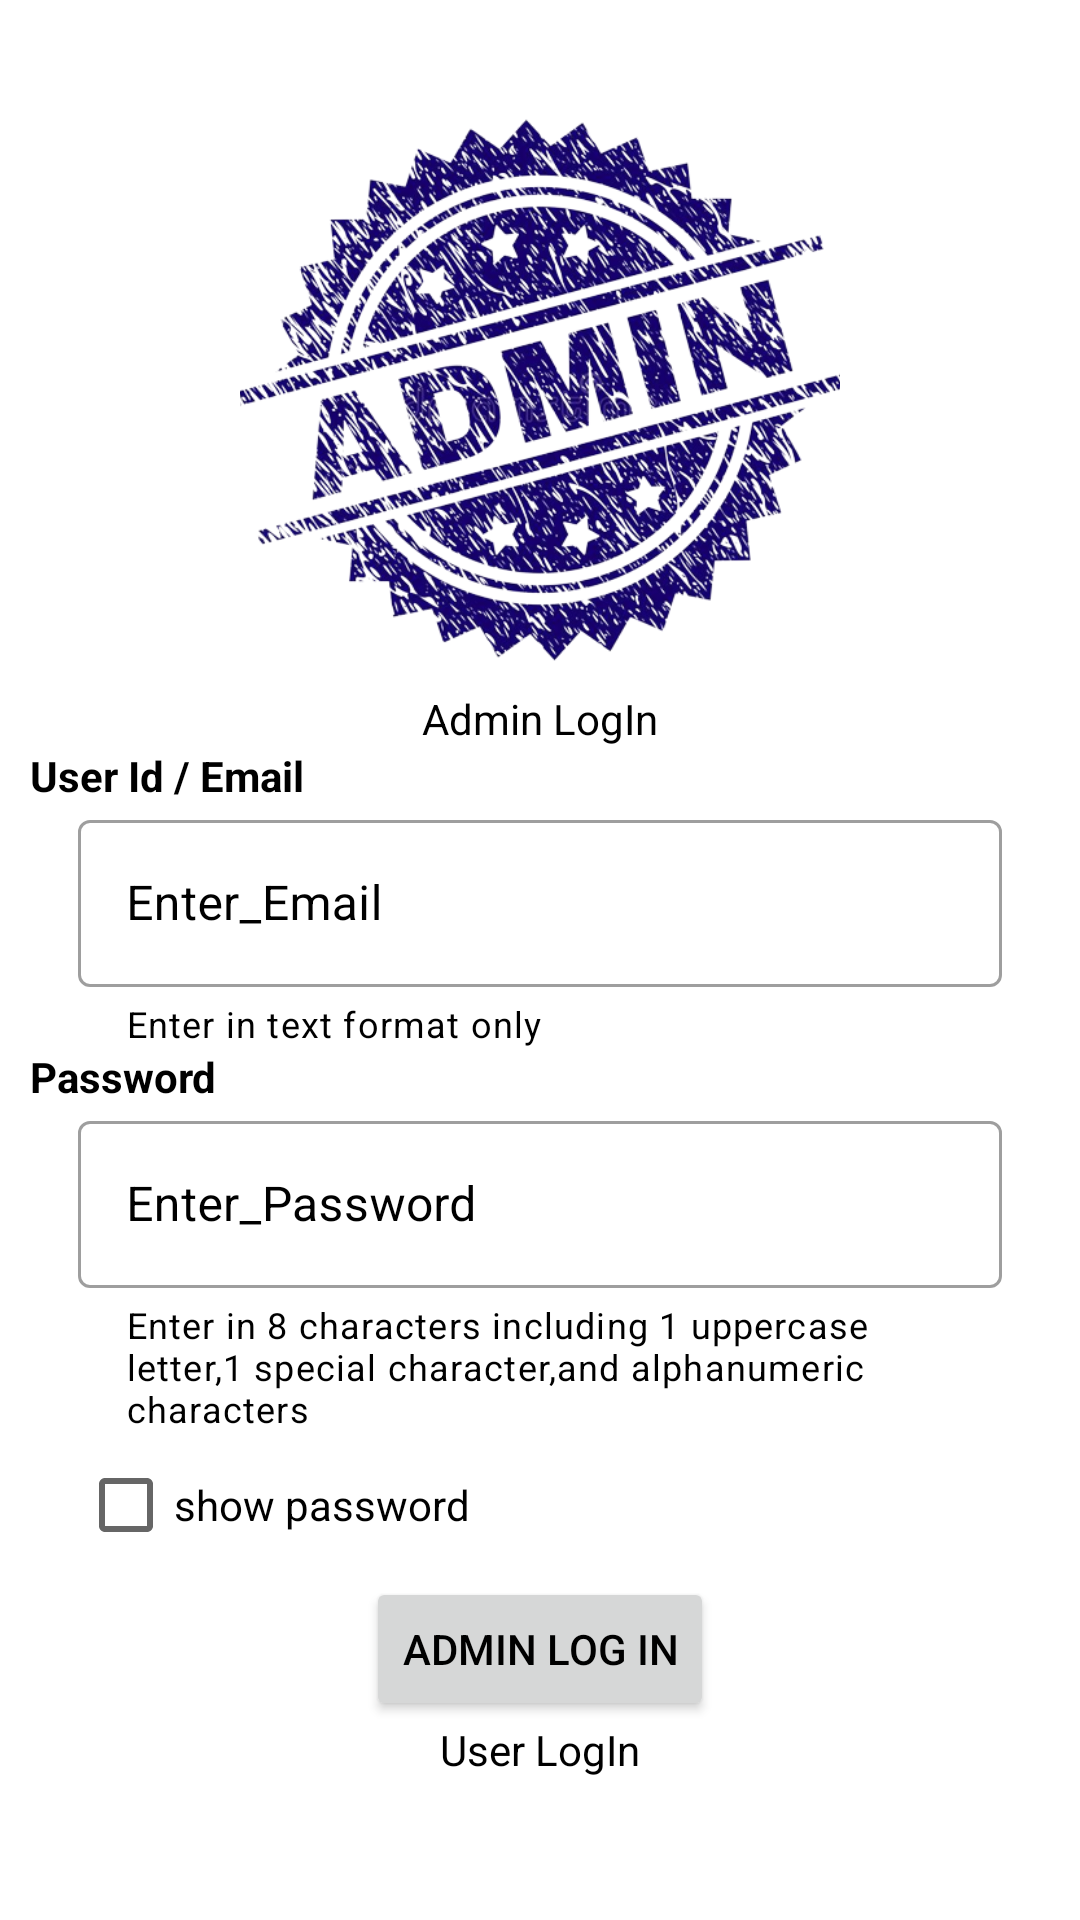

Write the Android layout XML for this screen, with the resource values it uses.
<!-- AndroidManifest.xml: application theme Theme.GlossaryAdmin -->
<!-- res/layout/activity_alogin_page.xml -->
<?xml version="1.0" encoding="utf-8"?>
<RelativeLayout xmlns:android="http://schemas.android.com/apk/res/android"
    xmlns:app="http://schemas.android.com/apk/res-auto"
    xmlns:tools="http://schemas.android.com/tools"
    android:layout_width="match_parent"
    android:layout_height="match_parent"
    tools:context=".Admin_Activity.ALoginPage">


    <ImageView
        android:id="@+id/logo"
        android:layout_width="200dp"
        android:layout_height="200dp"
        android:layout_centerHorizontal="true"
        android:layout_marginTop="30sp"
        android:scaleType="centerCrop"
        android:src="@drawable/adminlogo" />

    <TextView
        android:id="@+id/txt5"
        android:layout_width="wrap_content"
        android:layout_height="wrap_content"
        android:layout_below="@+id/logo"
        android:layout_centerInParent="true"
        android:text="Admin LogIn"
        android:textColor="@color/black" />

    <RelativeLayout
        android:id="@+id/relative_1"
        android:layout_width="match_parent"
        android:layout_height="wrap_content"
        android:layout_below="@+id/txt5"
        android:layout_marginStart="10sp"
        android:layout_marginEnd="10sp"
        android:layout_marginBottom="10sp">

        <TextView
            android:id="@+id/txt1"
            android:layout_width="wrap_content"
            android:layout_height="wrap_content"
            android:text="User Id / Email"
            android:textColor="@color/black"
            android:textStyle="bold" />

        <com.google.android.material.textfield.TextInputLayout
            android:id="@+id/A_email_edt"
            style="@style/Widget.MaterialComponents.TextInputLayout.OutlinedBox"
            android:layout_width="match_parent"
            android:layout_height="wrap_content"
            android:layout_below="@+id/txt1"
            android:layout_marginStart="16dp"
            android:layout_marginEnd="16dp"
            android:hint="Enter_Email"
            android:textColorHighlight="#FFB952"
            android:textColorHint="@color/black"
            app:helperText="Enter in text format only"
            app:helperTextTextColor="@color/black">

            <com.google.android.material.textfield.TextInputEditText
                android:id="@+id/EDTEmail"
                android:layout_width="match_parent"
                android:layout_height="wrap_content"
                android:autofillHints="emailAddress"
                android:inputType="textEmailAddress" />

        </com.google.android.material.textfield.TextInputLayout>

        <TextView
            android:id="@+id/txt2"
            android:layout_width="wrap_content"
            android:layout_height="wrap_content"
            android:layout_below="@+id/A_email_edt"
            android:layout_centerVertical="true"
            android:text="Password"
            android:textColor="@color/black"
            android:textStyle="bold" />


        <com.google.android.material.textfield.TextInputLayout
            android:id="@+id/A_password_edt"
            style="@style/Widget.MaterialComponents.TextInputLayout.OutlinedBox"
            android:layout_width="match_parent"
            android:layout_height="wrap_content"
            android:layout_below="@+id/txt2"
            android:layout_marginStart="16dp"
            android:layout_marginEnd="16dp"
            android:hint="Enter_Password"
            android:textColorHint="@color/black"
            app:helperText="Enter in 8 characters including 1 uppercase letter,1 special character,and alphanumeric characters"
            app:helperTextTextColor="@color/black">

            <com.google.android.material.textfield.TextInputEditText
                android:id="@+id/EDTPassword"
                android:layout_width="match_parent"
                android:layout_height="wrap_content"
                android:inputType="textPassword" />


        </com.google.android.material.textfield.TextInputLayout>

        <CheckBox
            android:id="@+id/checkbox"
            android:layout_width="wrap_content"
            android:layout_height="wrap_content"
            android:layout_below="@+id/A_password_edt"
            android:layout_marginStart="16dp"
            android:text="show password" />

        <Button
            android:id="@+id/A_submit_btn"
            android:layout_width="wrap_content"
            android:layout_height="wrap_content"
            android:layout_below="@+id/checkbox"
            android:layout_centerInParent="true"
            android:elevation="5sp"
            android:text="Admin log in"
            android:textColor="@color/black" />

        <RelativeLayout
            android:id="@+id/Back_User_btn"
            android:layout_width="wrap_content"
            android:layout_height="wrap_content"
            android:layout_below="@id/A_submit_btn"
            android:layout_centerHorizontal="true"
            android:layout_marginTop="@dimen/_10sdp">

            <ImageView
                android:id="@+id/back_arrow"
                android:layout_width="wrap_content"
                android:layout_height="wrap_content"
                android:layout_margin="@dimen/_10sdp"
                android:src="@drawable/arrow_back" />

            <TextView
                android:layout_width="wrap_content"
                android:layout_height="wrap_content"
                android:layout_centerInParent="true"
                android:layout_toEndOf="@+id/back_arrow"
                android:text="User LogIn"
                android:textColor="@color/black" />

        </RelativeLayout>


    </RelativeLayout>

</RelativeLayout>
<!-- resources referenced by this layout -->
<resources>
  <color name="black">#FF000000</color>
  <!-- drawable adminlogo: png bitmap (drawable-v24, 354399 bytes) -->
  <style name="Theme.GlossaryAdmin" parent="Theme.MaterialComponents.DayNight.NoActionBar">
          
          <item name="colorPrimary">@color/purple_500</item>
          <item name="colorPrimaryVariant">@color/purple_700</item>
          <item name="colorOnPrimary">@color/white</item>
          
          <item name="colorSecondary">@color/teal_200</item>
          <item name="colorSecondaryVariant">@color/teal_700</item>
          <item name="colorOnSecondary">@color/black</item>
          
          <item name="android:statusBarColor" tools:targetApi="l">?attr/colorPrimaryVariant</item>
          
      </style>
  <color name="purple_500">#BF7D56</color>
  <color name="purple_700">#401910</color>
  <color name="white">#FFFFFFFF</color>
  <color name="teal_200">#FF03DAC5</color>
  <color name="teal_700">#FF018786</color>
</resources>
